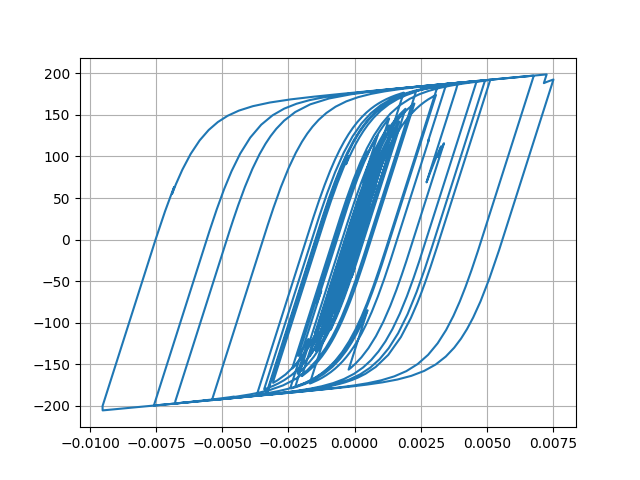

The file beside this chart, header and first rows:
Desplacment, Force
0.0, 0.0
7.098897840340639e-06, 0.7099
2.1902833406841952e-05, 2.19
3.307787155599213e-05, 3.307
3.415850600688883e-05, 3.415
2.609479010062416e-05, 2.609
1.549812858468363e-05, 1.549
1.0090244927928464e-05, 1.009
1.317753216352879e-05, 1.317
2.2538213593463846e-05, 2.253
3.262970572197966e-05, 3.262
3.7972961472774574e-05, 3.796
3.640531607160914e-05, 3.64
3.094056492613904e-05, 3.093
2.876606738755747e-05, 2.876
3.55318335359663e-05, 3.552
5.1444337271009485e-05, 5.142
7.149409431456537e-05, 7.145
8.874931698388809e-05, 8.867
9.767990783283717e-05, 9.758
9.551483735448621e-05, 9.542
8.49626669676309e-05, 8.487
7.230645519441505e-05, 7.221
6.332658746969456e-05, 6.323
5.9342239615001535e-05, 5.925
5.8228657753908474e-05, 5.813
5.8269766211297115e-05, 5.817
5.761201009370845e-05, 5.751
5.5798987112495364e-05, 5.57
5.2680039345305534e-05, 5.258
4.739904636565766e-05, 4.73
4.021224126868075e-05, 4.012
3.3325443310353714e-05, 3.323
2.8077664167222083e-05, 2.798
2.2609527529818453e-05, 2.251
1.3402622172007566e-05, 1.331
-4.024223512404308e-06, -0.4121
-3.0400482883310286e-05, -3.049
-6.140075783279909e-05, -6.148
-9.024496361366721e-05, -9.027
-0.0001104, -11.03
-0.0001202, -12.02
-0.0001234, -12.33
-0.0001251, -12.5
-0.0001254, -12.53
-0.0001238, -12.37
-0.000121, -12.09
-0.0001207, -12.06
-0.0001317, -13.15
-0.0001574, -15.71
-0.0001923, -19.17
-0.0002257, -22.47
-0.000247, -24.57
-0.0002542, -25.27
-0.000256, -25.45
-0.0002631, -26.14
-0.0002784, -27.64
-0.000297, -29.45
-0.0003087, -30.59
-0.0003041, -30.13
... 2,941 more rows
